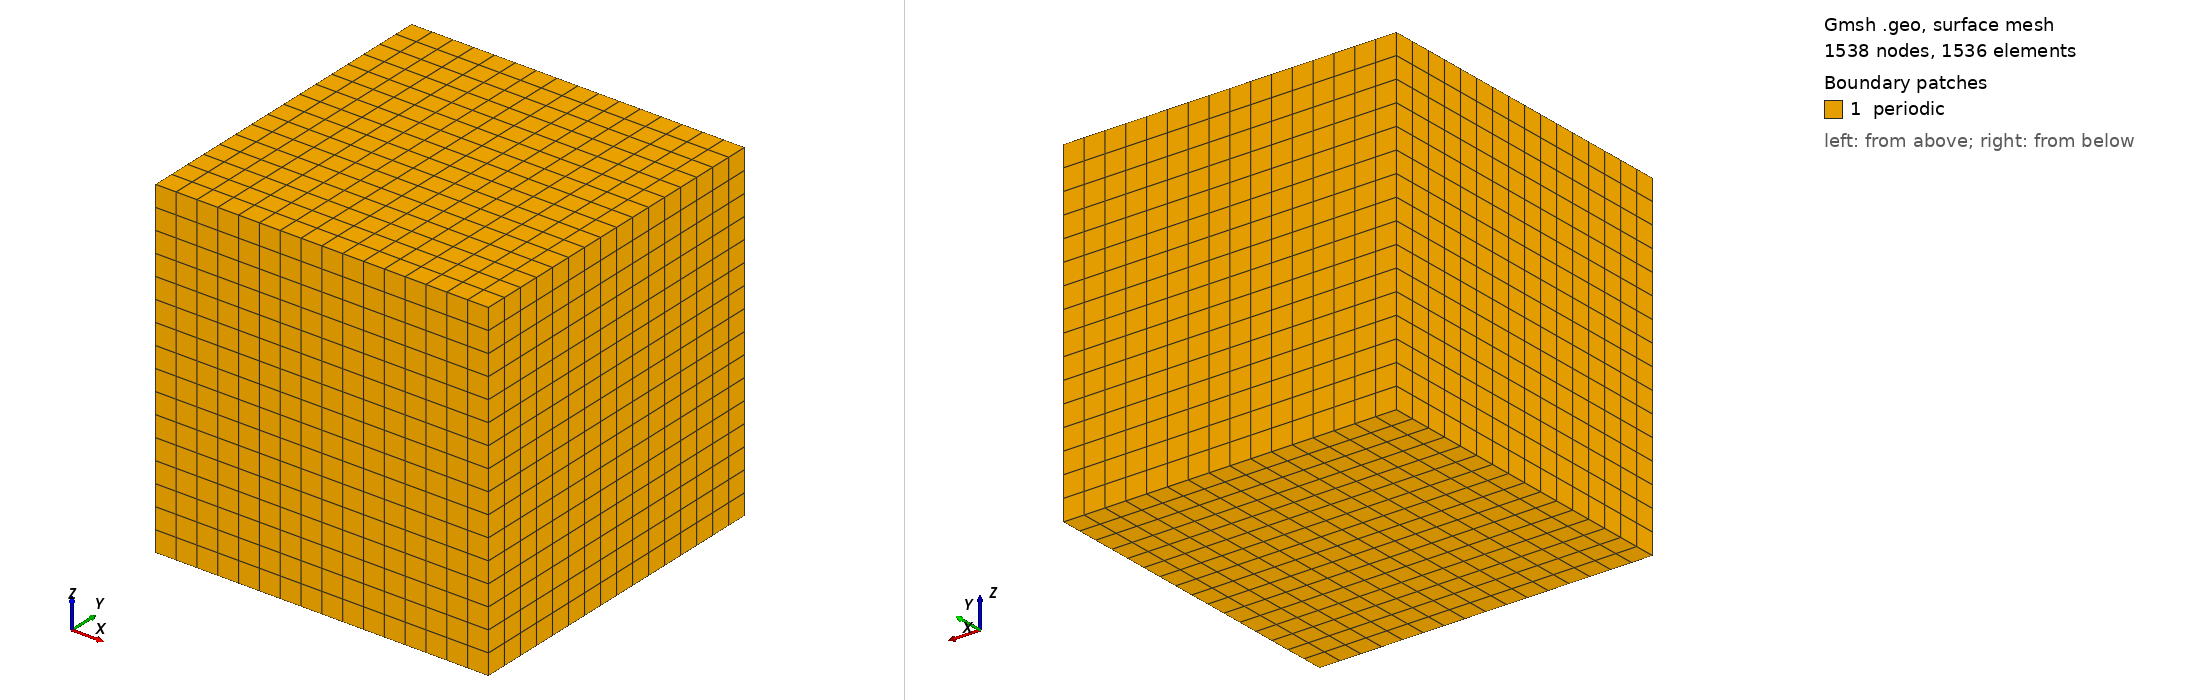

Gmsh geometry script, surface-meshed: 1538 nodes, 1536 surface elements. Boundary patches (legend numbers): 1 periodic. Left view from above one corner, right view from below the opposite corner. Legend entries are the model's physical surfaces. The drawing asked Gmsh for element sizes between 1% and 20% of the model's largest extent; the script's own settings can give other sizes.

=== hex16.geo (drawn) ===
// Gmsh project created on Wed Jul  1 14:24:32 2015
pi = 4*Atan(1);
xmin = -pi;  xmax = pi;
ymin = -pi;  ymax = pi;
zmin = -pi;  zmax = pi;

nx = 16;
ny = 16;
nz = 16;

Point(0) = {xmin,ymin,zmin};
Point(1) = {xmax,ymin,zmin};
Point(2) = {xmax,ymax,zmin};
Point(3) = {xmin,ymax,zmin};

Point(4) = {xmin,ymin,zmax};
Point(5) = {xmax,ymin,zmax};
Point(6) = {xmax,ymax,zmax};
Point(7) = {xmin,ymax,zmax};

Line(0) = {0,1};
Line(1) = {1,2};
Line(2) = {2,3};
Line(3) = {3,0}; 

Line(4) = {4,5};
Line(5) = {5,6};
Line(6) = {6,7};
Line(7) = {7,4};

Line(8) = {0,4};
Line(9) = {1,5};
Line(10) = {2,6};
Line(11) = {3,7};

Transfinite Line{0, -2, 4, -6} = nx+1;
Transfinite Line{1, -3, 5, -7} = ny+1;
Transfinite Line{8, 9, 10, 11} = nz+1;

Line Loop(1) = {0,1,2,3};
Line Loop(2) = {4,5,6,7};
Line Loop(3) = {3,8,-7,-11};
Line Loop(4) = {-1,9,5,-10};
Line Loop(5) = {0,9,-4,-8};
Line Loop(6) = {-2,10,6,-11};

Plane Surface(1) = {-1};
Plane Surface(2) = {2};
Plane Surface(3) = {3};
Plane Surface(4) = {4};
Plane Surface(5) = {-5};
Plane Surface(6) = {6};

Transfinite Surface{1,2,3,4,5,6};
Recombine Surface{1,2,3,4,5,6};

Surface Loop(1) = {1, 2, 3, 4, 5, 6};
Volume(1) = {1};

Transfinite Volume{1};
Recombine Volume{1};

Physical Surface("periodic") = {1,2,3,4,5,6};
Physical Volume("FLUID") = {1};

Mesh.ElementOrder = 1;
